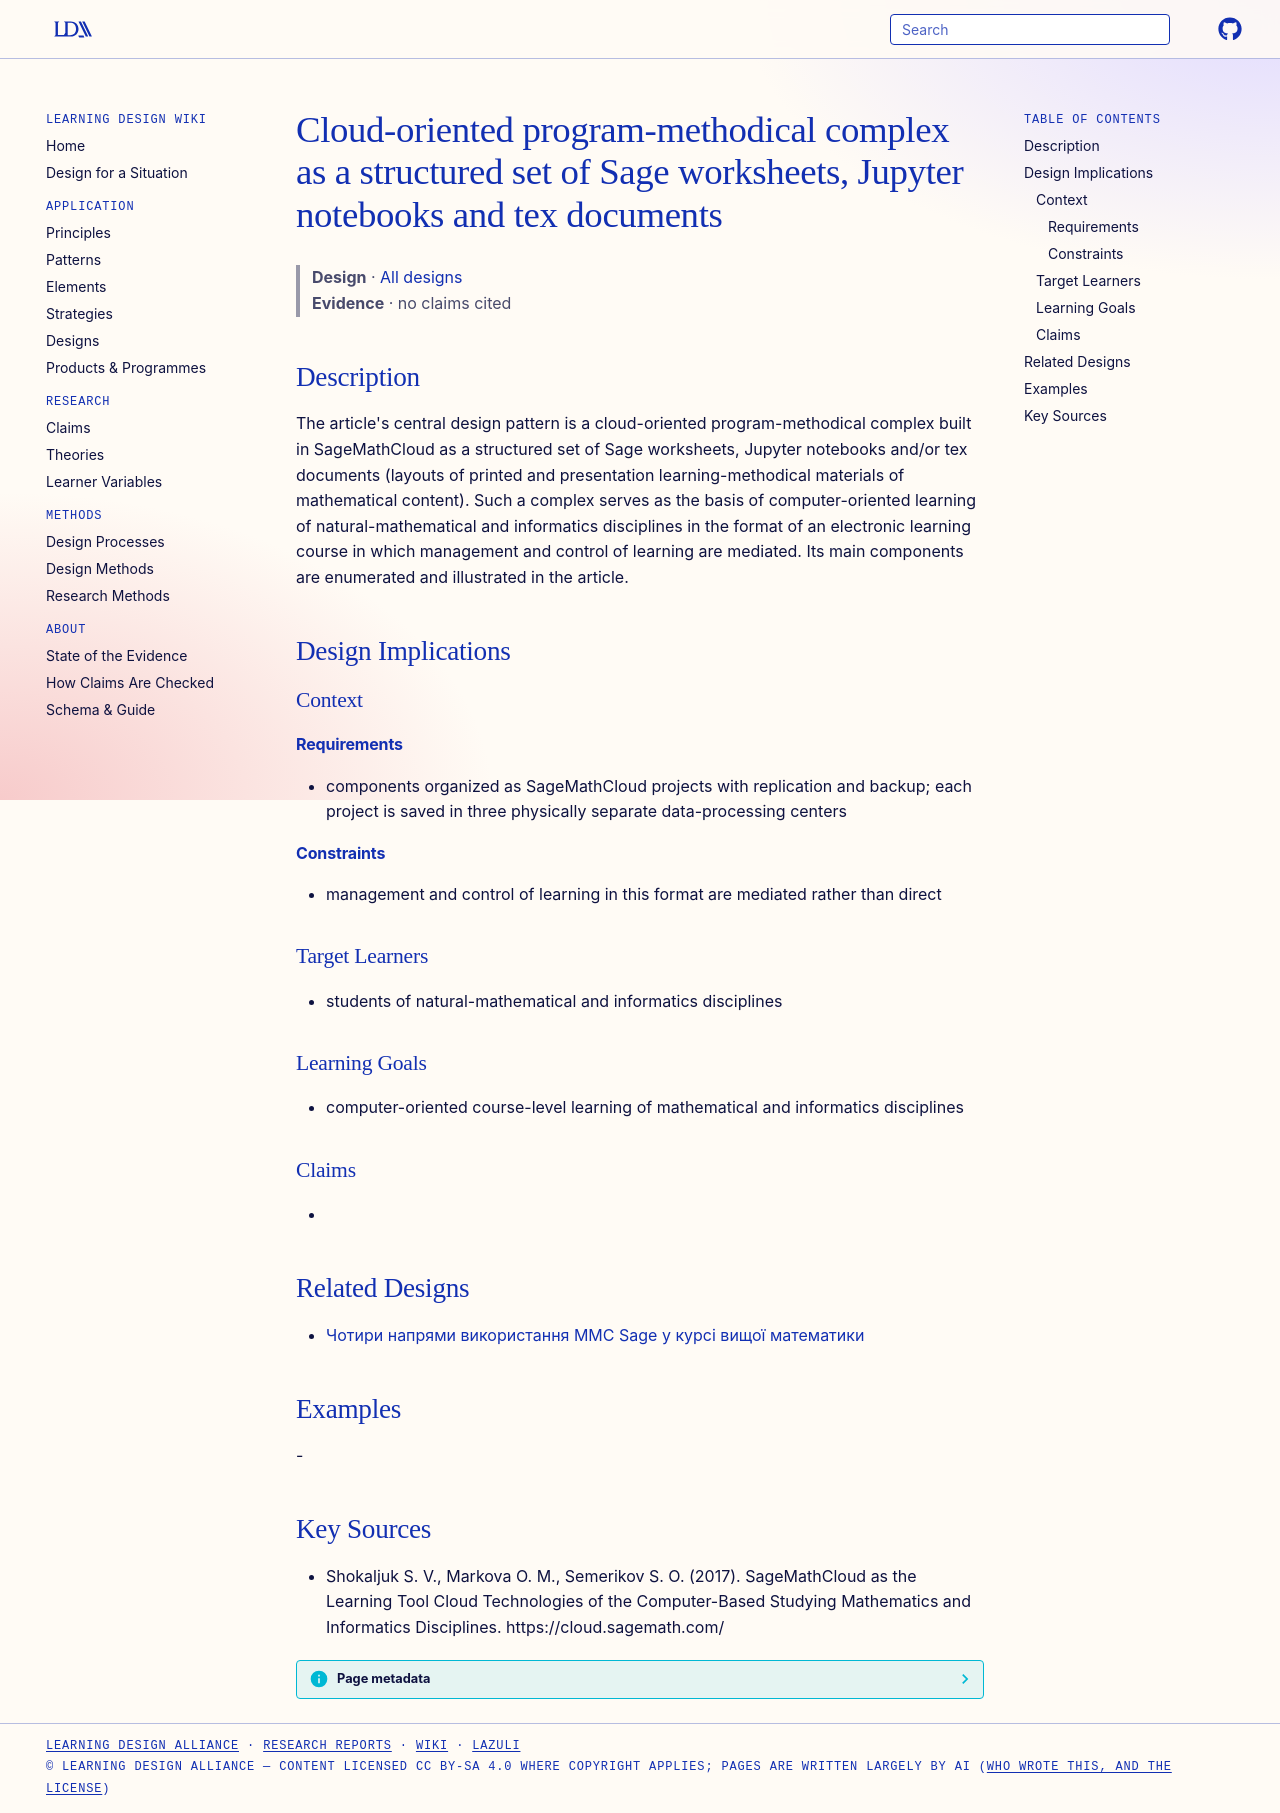

repository: Learning-Design-Alliance/learning-wiki · page: designs/cloud-oriented-program-methodical-complex/index.html · generator: mkdocs

---
type: design
id: cloud-oriented-program-methodical-complex
title: Cloud-oriented program-methodical complex as a structured set of Sage worksheets, Jupyter notebooks and tex documents
description: "The article's central design pattern is a cloud-oriented program-methodical complex built in SageMathCloud as a structured set of Sage worksheets, Jupyter notebooks and/or tex documents (layouts of printed and present..."
status: review
generated:
  by: "process:settle-candidates"
  at: 2026-11-18
sources:
  - id: shokaljuk-s-v-2017
    resource: "https://cloud.sagemath.com/"
    title: "Shokaljuk S. V., Markova O. M., Semerikov S. O. (2017). SageMathCloud as the Learning Tool Cloud Technologies of the Computer-Based Studying Mathematics and Informatics Disciplines. https://cloud.sagemath.com/"
    author: Shokaljuk S. V., Markova O. M., Semerikov S. O
---

# Cloud-oriented program-methodical complex as a structured set of Sage worksheets, Jupyter notebooks and tex documents

> **Design** · [All designs](index.md)
> **Evidence** · no claims cited

## Description
The article's central design pattern is a cloud-oriented program-methodical complex built in SageMathCloud as a structured set of Sage worksheets, Jupyter notebooks and/or tex documents (layouts of printed and presentation learning-methodical materials of mathematical content). Such a complex serves as the basis of computer-oriented learning of natural-mathematical and informatics disciplines in the format of an electronic learning course in which management and control of learning are mediated. Its main components are enumerated and illustrated in the article.

## Design Implications

### Context
#### Requirements
- components organized as SageMathCloud projects with replication and backup; each project is saved in three physically separate data-processing centers
#### Constraints
- management and control of learning in this format are mediated rather than direct

### Target Learners
- students of natural-mathematical and informatics disciplines

### Learning Goals
- computer-oriented course-level learning of mathematical and informatics disciplines

### Claims
- 

## Related Designs

- [Чотири напрями використання ММС Sage у курсі вищої математики](sage-four-usage-directions-higher-math.md)

## Examples
-

## Key Sources
- Shokaljuk S. V., Markova O. M., Semerikov S. O. (2017). SageMathCloud as the Learning Tool Cloud Technologies of the Computer-Based Studying Mathematics and Informatics Disciplines. https://cloud.sagemath.com/
